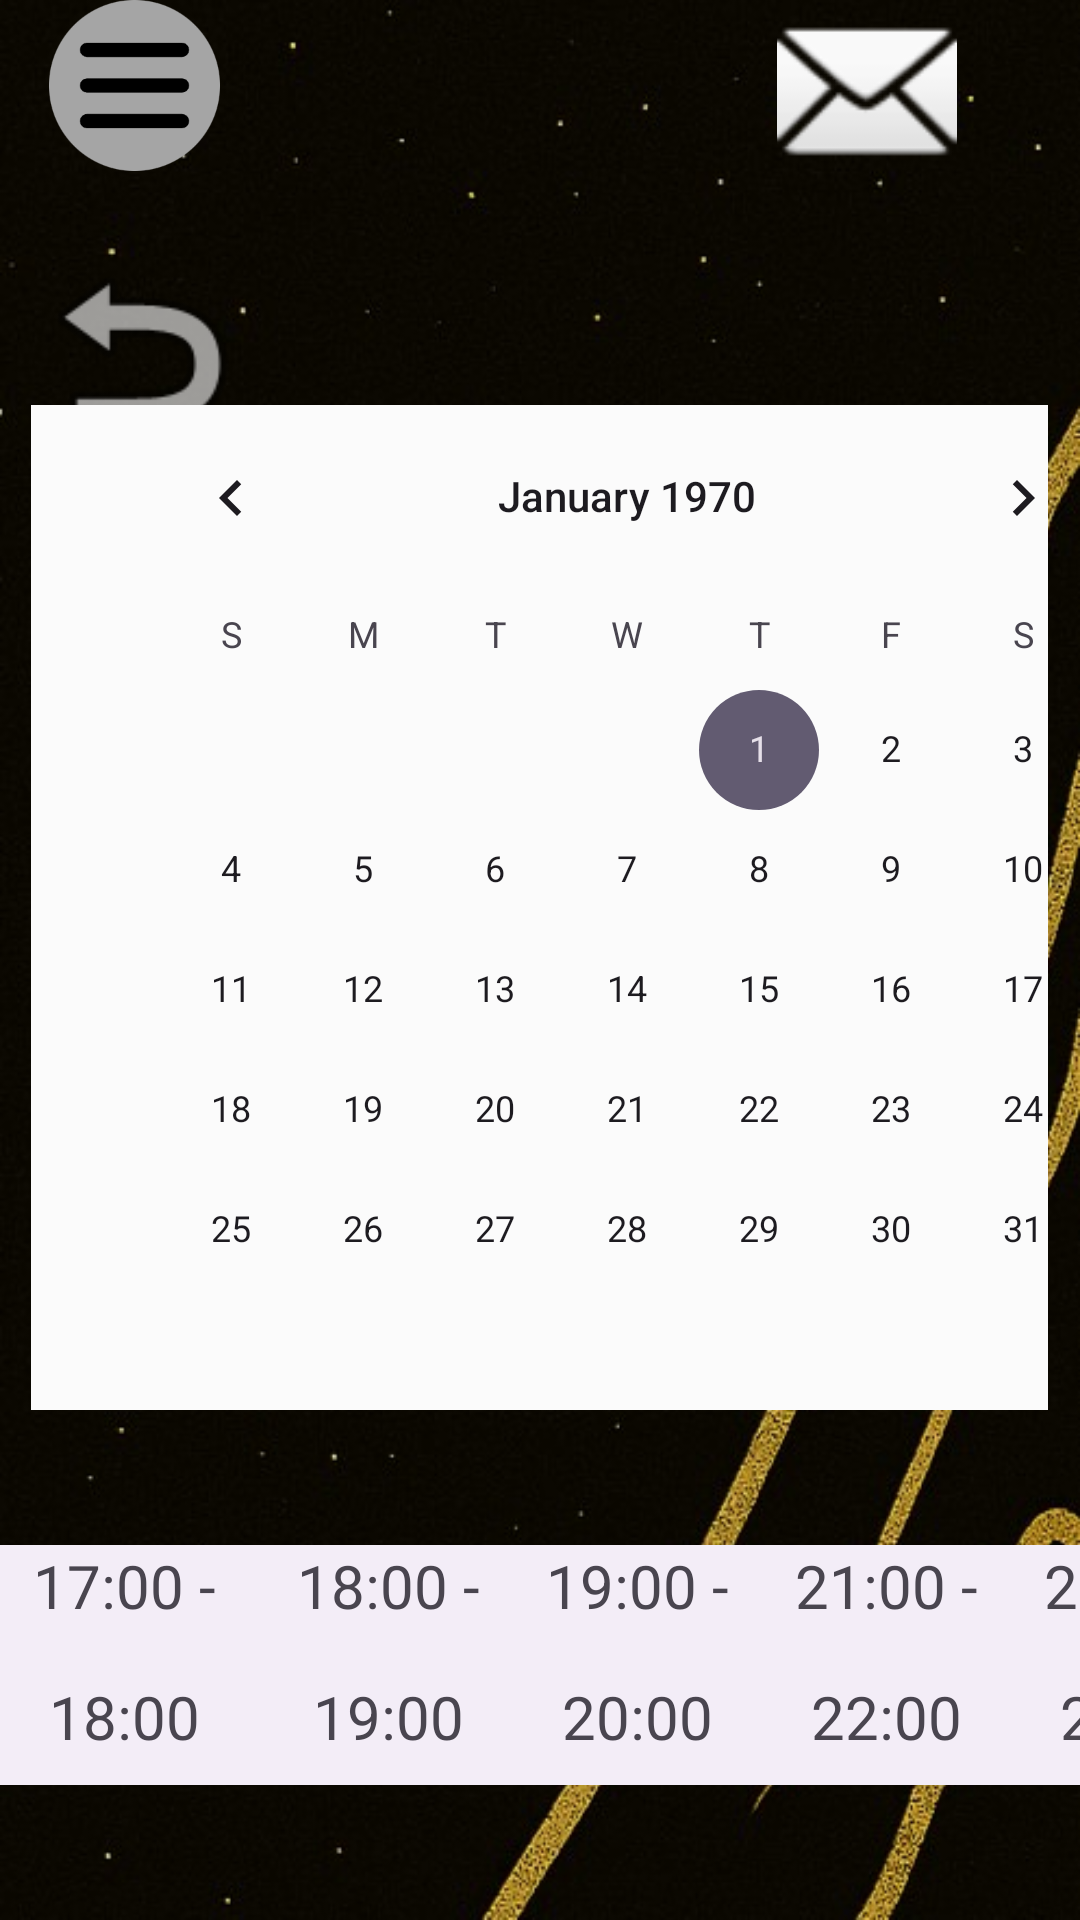

Layout XML and referenced resources for this Android screen:
<!-- AndroidManifest.xml: application theme Theme.WellE -->
<!-- res/layout/customer_book.xml -->
<?xml version="1.0" encoding="utf-8"?>
<androidx.constraintlayout.widget.ConstraintLayout xmlns:android="http://schemas.android.com/apk/res/android"
    xmlns:app="http://schemas.android.com/apk/res-auto"
    xmlns:tools="http://schemas.android.com/tools"
    android:id="@+id/main"
    android:layout_width="match_parent"
    android:layout_height="match_parent"
    android:animationCache="true"
    android:background="@drawable/jpeg__5_"
    tools:context=".CustomerBookActivity">


    <Button
        android:id="@+id/btnback"
        android:layout_width="71dp"
        android:layout_height="64dp"
        android:layout_marginTop="16dp"
        android:alpha="0"
        android:text="Button"
        app:layout_constraintEnd_toEndOf="parent"
        app:layout_constraintHorizontal_bias="0.024"
        app:layout_constraintStart_toStartOf="parent"
        app:layout_constraintTop_toBottomOf="@+id/imageView12" />

    <ImageView
        android:id="@+id/imageBack"
        android:layout_width="79dp"
        android:layout_height="89dp"
        android:layout_marginTop="16dp"
        app:layout_constraintEnd_toEndOf="parent"
        app:layout_constraintHorizontal_bias="0.025"
        app:layout_constraintStart_toStartOf="parent"
        app:layout_constraintTop_toBottomOf="@+id/imageView12"
        app:srcCompat="@android:drawable/ic_menu_revert" />



    <View
        android:id="@+id/view"
        android:layout_width="339dp"
        android:layout_height="335dp"
        android:background="#FBFBFB"
        app:layout_constraintBottom_toBottomOf="@+id/calendarView"
        app:layout_constraintEnd_toEndOf="parent"
        app:layout_constraintHorizontal_bias="0.486"
        app:layout_constraintStart_toStartOf="parent"
        app:layout_constraintVertical_bias="1.0" />

    <CalendarView
        android:id="@+id/calendarView"
        android:layout_width="wrap_content"
        android:layout_height="wrap_content"
        android:layout_marginStart="35dp"
        android:layout_marginEnd="27dp"
        android:layout_marginBottom="176dp"
        app:layout_constraintBottom_toBottomOf="parent"
        app:layout_constraintEnd_toEndOf="parent"
        app:layout_constraintHorizontal_bias="0.0"
        app:layout_constraintStart_toStartOf="parent"
        app:layout_constraintTop_toBottomOf="@+id/imageBack"
        app:layout_constraintVertical_bias="0.836" />

    <com.google.android.material.bottomappbar.BottomAppBar
        android:id="@+id/bottomAppBar"
        android:layout_width="409dp"
        android:layout_height="wrap_content"
        android:layout_gravity="bottom"
        app:layout_constraintBottom_toBottomOf="parent"
        app:layout_constraintTop_toBottomOf="@+id/view"
        tools:layout_editor_absoluteX="1dp" />

    <TextView
        android:id="@+id/textView7"
        android:layout_width="83dp"
        android:layout_height="74dp"
        android:lineSpacingExtra="20sp"
        android:text="17:00 - 18:00"
        android:textAlignment="center"
        android:textSize="20sp"
        app:layout_constraintBottom_toBottomOf="@+id/bottomAppBar"
        app:layout_constraintStart_toStartOf="@+id/bottomAppBar"
        app:layout_constraintTop_toTopOf="@+id/bottomAppBar"
        app:layout_constraintVertical_bias="0.0" />

    <TextView
        android:id="@+id/textView6"
        android:layout_width="83dp"
        android:layout_height="74dp"
        android:lineSpacingExtra="20sp"
        android:text="19:00 - 20:00"
        android:textAlignment="center"
        android:textSize="20sp"
        app:layout_constraintBottom_toBottomOf="@+id/bottomAppBar"
        app:layout_constraintStart_toEndOf="@+id/textView5"
        app:layout_constraintTop_toTopOf="@+id/bottomAppBar"
        app:layout_constraintVertical_bias="0.0" />

    <TextView
        android:id="@+id/textView5"
        android:layout_width="83dp"
        android:layout_height="74dp"

        android:layout_marginStart="5dp"
        android:lineSpacingExtra="20sp"
        android:text="18:00 - 19:00"
        android:textAlignment="center"
        android:textSize="20sp"
        app:layout_constraintBottom_toBottomOf="@+id/bottomAppBar"
        app:layout_constraintStart_toEndOf="@+id/textView7"
        app:layout_constraintTop_toTopOf="@+id/bottomAppBar"
        app:layout_constraintVertical_bias="0.0" />

    <TextView
        android:id="@+id/textView4"
        android:layout_width="83dp"
        android:layout_height="74dp"
        android:lineSpacingExtra="20sp"
        android:text="21:00 - 22:00"
        android:textAlignment="center"
        android:textSize="20sp"
        app:layout_constraintStart_toEndOf="@+id/textView6"
        app:layout_constraintTop_toTopOf="@+id/bottomAppBar" />

    <TextView
        android:id="@+id/textView42"
        android:layout_width="83dp"
        android:layout_height="74dp"
        android:lineSpacingExtra="20sp"
        android:text="22:00 - 23:00"
        android:textAlignment="center"
        android:textSize="20sp"
        app:layout_constraintStart_toEndOf="@+id/textView4"
        app:layout_constraintTop_toTopOf="@+id/bottomAppBar" />


    <Button
        android:id="@+id/btncustomernotice"
        android:layout_width="83dp"
        android:layout_height="59dp"
        android:layout_marginTop="4dp"
        android:alpha="0"
        android:text="btncustomernotice"
        app:layout_constraintEnd_toEndOf="parent"
        app:layout_constraintHorizontal_bias="0.887"
        app:layout_constraintStart_toStartOf="parent"
        app:layout_constraintTop_toTopOf="@+id/imageView" />

    <ImageView
        android:id="@+id/imageView"
        android:layout_width="96dp"
        android:layout_height="60dp"
        app:layout_constraintEnd_toEndOf="@+id/btncustomernotice"
        app:layout_constraintHorizontal_bias="0.382"
        app:layout_constraintStart_toStartOf="@+id/btncustomernotice"
        app:srcCompat="@android:drawable/ic_dialog_email"
        tools:layout_editor_absoluteY="-7dp" />

    <ImageView
        android:id="@+id/imageView12"
        android:layout_width="63dp"
        android:layout_height="57dp"
        app:layout_constraintEnd_toEndOf="parent"
        app:layout_constraintHorizontal_bias="0.045"
        app:layout_constraintStart_toStartOf="parent"
        app:srcCompat="@drawable/burger_menu"
        tools:layout_editor_absoluteY="0dp" />

    <Button
        android:id="@+id/btncustomerfullmenu"
        android:layout_width="61dp"
        android:layout_height="60dp"
        android:alpha="0"
        android:text="btnstaffullmenu"
        app:layout_constraintEnd_toStartOf="@+id/imageView"
        app:layout_constraintHorizontal_bias="0.059"
        app:layout_constraintStart_toStartOf="parent" />

    <Button
        android:id="@+id/btntime"
        android:layout_width="428dp"
        android:layout_height="61dp"
        android:alpha="0"
        android:text="Button"
        app:layout_constraintBottom_toBottomOf="@+id/bottomAppBar"
        app:layout_constraintEnd_toEndOf="@+id/textView42"
        app:layout_constraintHorizontal_bias="1.0"
        app:layout_constraintStart_toStartOf="@+id/bottomAppBar"
        app:layout_constraintTop_toTopOf="@+id/bottomAppBar"
        app:layout_constraintVertical_bias="0.684" />


</androidx.constraintlayout.widget.ConstraintLayout>
<!-- resources referenced by this layout -->
<resources>
  <!-- drawable burger_menu: png bitmap (drawable, 8559 bytes) -->
  <!-- drawable jpeg__5_: jpg bitmap (drawable, 57106 bytes) -->
  <style name="Theme.WellE" parent="Base.Theme.WellE" />
  <style name="Base.Theme.WellE" parent="Theme.Material3.DayNight.NoActionBar">
          
          
      </style>
</resources>
